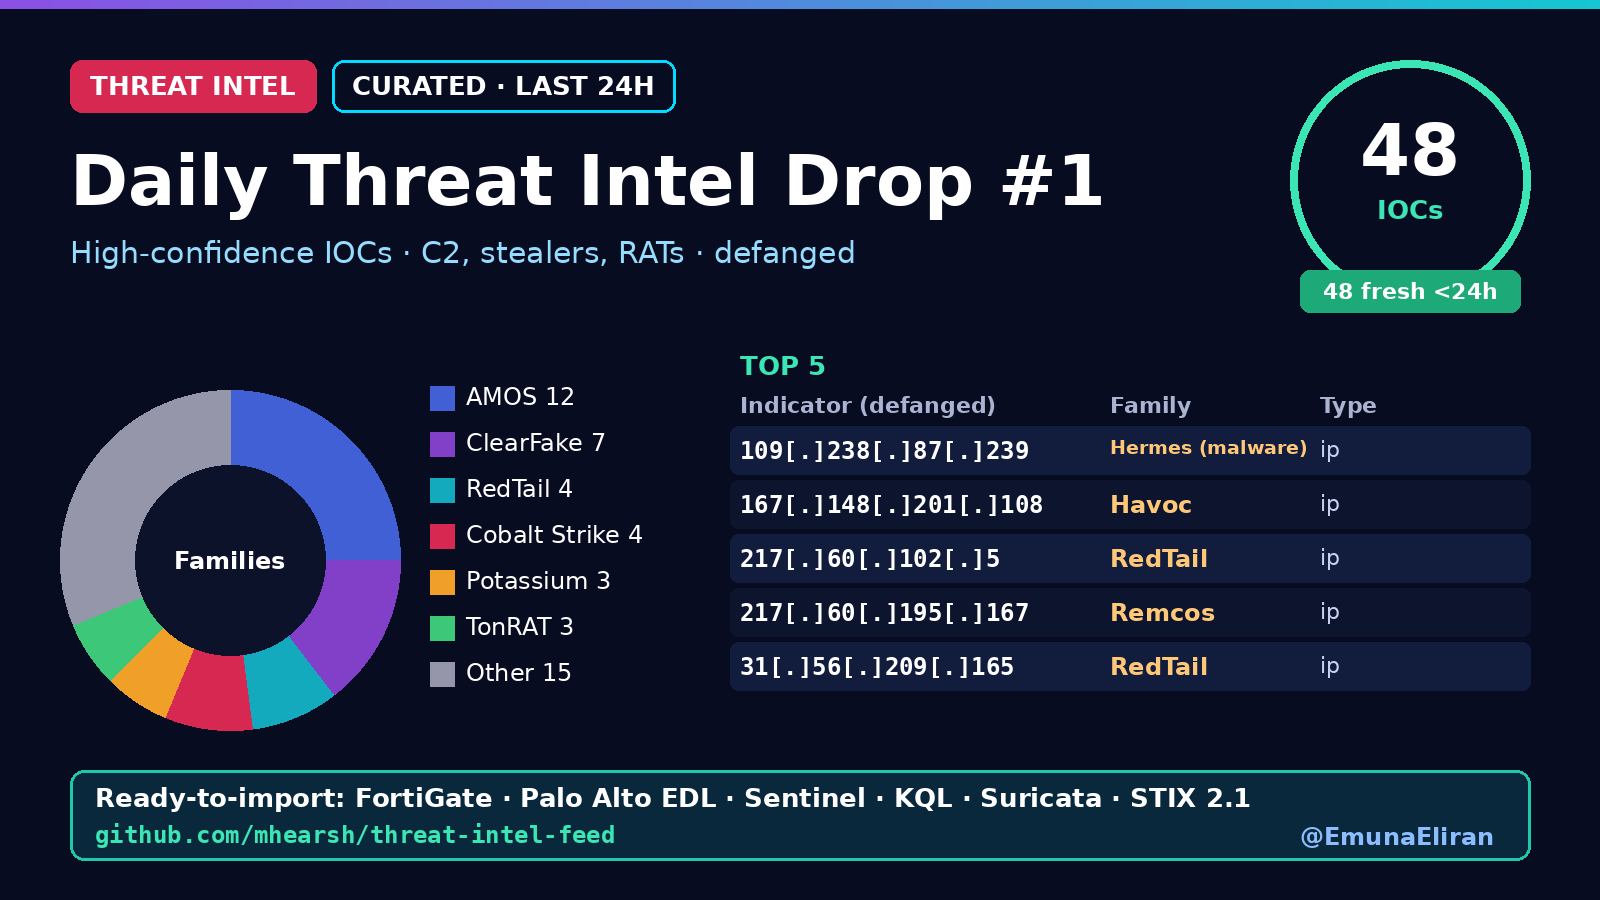

Data behind this chart, as committed beside it:
# Daily Threat Intel Drop #1 | X: @Emuna…
indicator, indicator_defanged, type, family, confidence, first_seen, tags
109.238.87.239, 109[.]238[.]87[.]239, ip, Hermes (malware), 145, 2026-10-24T08:25Z, hermes-malware;ip;T1071;T1105
167.148.201.108, 167[.]148[.]201[.]108, ip, Havoc, 145, 2026-10-24T08:25Z, havoc;ip;T1071;T1055
217.60.102.5, 217[.]60[.]102[.]5, ip, RedTail, 145, 2026-10-24T08:25Z, redtail;ip;T1071;T1105
217.60.195.167, 217[.]60[.]195[.]167, ip, Remcos, 145, 2026-10-24T08:25Z, remcos;ip;T1071;T1105
31.56.209.165, 31[.]56[.]209[.]165, ip, RedTail, 145, 2026-10-24T08:25Z, redtail;ip;T1071;T1105
89.32.41.111, 89[.]32[.]41[.]111, ip, Potassium, 145, 2026-10-24T08:25Z, potassium;ip;T1071;T1105
89.32.41.43, 89[.]32[.]41[.]43, ip, Potassium, 145, 2026-10-24T08:25Z, potassium;ip;T1071;T1105
91.92.242.19, 91[.]92[.]242[.]19, ip, Potassium, 145, 2026-10-24T08:25Z, potassium;ip;T1071;T1105
113.52.135.27, 113[.]52[.]135[.]27, ip, Cobalt Strike, 145, 2026-10-24T08:19Z, cobalt-strike;ip;T1071;T1105
114.215.184.158, 114[.]215[.]184[.]158, ip, Cobalt Strike, 145, 2026-10-24T08:19Z, cobalt-strike;ip;T1071;T1105
118.25.147.157, 118[.]25[.]147[.]157, ip, Cobalt Strike, 145, 2026-10-24T08:19Z, cobalt-strike;ip;T1071;T1105
198.44.116.156, 198[.]44[.]116[.]156, ip, Cobalt Strike, 145, 2026-10-24T08:19Z, cobalt-strike;ip;T1071;T1105
www.tipsytransit.com, www[.]tipsytransit[.]com, domain, StrelaStealer, 130, 2026-10-24T08:31Z, strelastealer;domain;T1071;T1105
003bcc4fb74050c564d7bcd6246d2ee13d1403ef…, 003bcc4fb74050c564d7bcd6246d2ee13d1403ef…, hash, AMOS, 130, 2026-10-24T08:25Z, amos;hash;T1071;T1105
009bb48ae33043edf54cd84c6ae8e074c3e303e1…, 009bb48ae33043edf54cd84c6ae8e074c3e303e1…, hash, AMOS, 130, 2026-10-24T08:25Z, amos;hash;T1071;T1105
00da4b819c4a2c1fbf30b3ccaceb7371bcd86e25…, 00da4b819c4a2c1fbf30b3ccaceb7371bcd86e25…, hash, AMOS, 130, 2026-10-24T08:25Z, amos;hash;T1071;T1105
01387082db4804bc75c8fb77778d32412f38e6f8…, 01387082db4804bc75c8fb77778d32412f38e6f8…, hash, AMOS, 130, 2026-10-24T08:25Z, amos;hash;T1071;T1105
02780f9d2b3f6dd7f447aae0d6ee09198e8e4ece…, 02780f9d2b3f6dd7f447aae0d6ee09198e8e4ece…, hash, AMOS, 130, 2026-10-24T08:25Z, amos;hash;T1071;T1105
02d935be0225ce8774f06f09fad0cda5001a5884…, 02d935be0225ce8774f06f09fad0cda5001a5884…, hash, Unknown RAT, 130, 2026-10-24T08:25Z, unknown-rat;hash;T1071;T1105
03347ea4466ecbc01dbe24e74d34910069344a3f…, 03347ea4466ecbc01dbe24e74d34910069344a3f…, hash, AMOS, 130, 2026-10-24T08:25Z, amos;hash;T1071;T1105
0621cr0f.sleavepiker.com, 0621cr0f[.]sleavepiker[.]com, domain, ClearFake, 130, 2026-10-24T08:25Z, clearfake;domain;T1071;T1105
065db2aaa3728200a9a4a77836efe6b298f278ad…, 065db2aaa3728200a9a4a77836efe6b298f278ad…, hash, AMOS, 130, 2026-10-24T08:25Z, amos;hash;T1071;T1105
06a2dc91a0375a19587342781d97958e8ac699cd…, 06a2dc91a0375a19587342781d97958e8ac699cd…, hash, AMOS, 130, 2026-10-24T08:25Z, amos;hash;T1071;T1105
06a3833ccb61fe1dea39f628f1425524fd865c05…, 06a3833ccb61fe1dea39f628f1425524fd865c05…, hash, AMOS, 130, 2026-10-24T08:25Z, amos;hash;T1071;T1105
07186145331ea813d189959826ccc9935c8d8f14…, 07186145331ea813d189959826ccc9935c8d8f14…, hash, AMOS, 130, 2026-10-24T08:25Z, amos;hash;T1071;T1105
076c6be00e574aa294683dc05be443a289936bb0…, 076c6be00e574aa294683dc05be443a289936bb0…, hash, AMOS, 130, 2026-10-24T08:25Z, amos;hash;T1071;T1105
1bfe29zf.strelizia.fit, 1bfe29zf[.]strelizia[.]fit, domain, ClearFake, 130, 2026-10-24T08:25Z, clearfake;domain;T1071;T1105
3xuvo152.verticalrewards.com, 3xuvo152[.]verticalrewards[.]com, domain, ClearFake, 130, 2026-10-24T08:25Z, clearfake;domain;T1071;T1105
5xt7cdfm.deurnenwinkel.com, 5xt7cdfm[.]deurnenwinkel[.]com, domain, ClearFake, 130, 2026-10-24T08:25Z, clearfake;domain;T1071;T1105
6hyi22f6.bewiseimmunize.com, 6hyi22f6[.]bewiseimmunize[.]com, domain, ClearFake, 130, 2026-10-24T08:25Z, clearfake;domain;T1071;T1105
7vwik7zn.enfejar.casino, 7vwik7zn[.]enfejar[.]casino, domain, ClearFake, 130, 2026-10-24T08:25Z, clearfake;domain;T1071;T1105
9yzw1gk1.blinkhorizon.com, 9yzw1gk1[.]blinkhorizon[.]com, domain, ClearFake, 130, 2026-10-24T08:25Z, clearfake;domain;T1071;T1105
account-customer-serviceid12659.com, account-customer-serviceid12659[.]com, domain, TonRAT, 130, 2026-10-24T08:25Z, tonrat;domain;T1071;T1105
account-customer-serviceid12679.com, account-customer-serviceid12679[.]com, domain, TonRAT, 130, 2026-10-24T08:25Z, tonrat;domain;T1071;T1105
account-customer-serviceid12689.com, account-customer-serviceid12689[.]com, domain, TonRAT, 130, 2026-10-24T08:25Z, tonrat;domain;T1071;T1105
at.ajo7.org, at[.]ajo7[.]org, domain, Vidar, 130, 2026-10-24T08:25Z, vidar;domain;T1071;T1105
http://176.65.144.144/api/v1/fetch, hxxp://176[.]65[.]144[.]144/api/v1/fetch, url, Unknown malware, 130, 2026-10-24T08:25Z, unknown-malware;url;T1071;T1105
http://176.65.144.144/api/v1/sync, hxxp://176[.]65[.]144[.]144/api/v1/sync, url, Unknown malware, 130, 2026-10-24T08:25Z, unknown-malware;url;T1071;T1105
http://212.83.185.19/bottom-xe.png, hxxp://212[.]83[.]185[.]19/bottom-xe[.]p…, url, XMRIG, 130, 2026-10-24T08:25Z, xmrig;url;T1071;T1105
http://212.83.185.19/footerd.png, hxxp://212[.]83[.]185[.]19/footerd[.]png, url, XMRIG, 130, 2026-10-24T08:25Z, xmrig;url;T1071;T1105
https://217.60.102.5/sh, hxxps://217[.]60[.]102[.]5/sh, url, RedTail, 130, 2026-10-24T08:25Z, redtail;url;T1071;T1105
https://217.60.103.56/sh, hxxps://217[.]60[.]103[.]56/sh, url, RedTail, 130, 2026-10-24T08:25Z, redtail;url;T1071;T1105
https://at.ajo7.org/, hxxps://at[.]ajo7[.]org/, url, Vidar, 130, 2026-10-24T08:25Z, vidar;url;T1071;T1105
https://c.ajo7.org/n/, hxxps://c[.]ajo7[.]org/n/, url, Vidar, 130, 2026-10-24T08:25Z, vidar;url;T1071;T1105
https://cdn.discordapp.com/attachments/1…, hxxps://cdn[.]discordapp[.]com/attachmen…, url, Unknown RAT, 130, 2026-10-24T08:25Z, unknown-rat;url;T1071;T1105
https://claude-ai-fuliapi.pages.dev/down…, hxxps://claude-ai-fuliapi[.]pages[.]dev/…, url, Stealc, 130, 2026-10-24T08:25Z, stealc;url;T1071;T1105
https://download-latest-ai-application.p…, hxxps://download-latest-ai-application[.…, url, Stealc, 130, 2026-10-24T08:25Z, stealc;url;T1071;T1105
https://draft-loop.com/curl/vkyc5kzawsu/…, hxxps://draft-loop[.]com/curl/vkyc5kzaws…, url, AMOS, 130, 2026-10-24T08:25Z, amos;url;T1071;T1105
